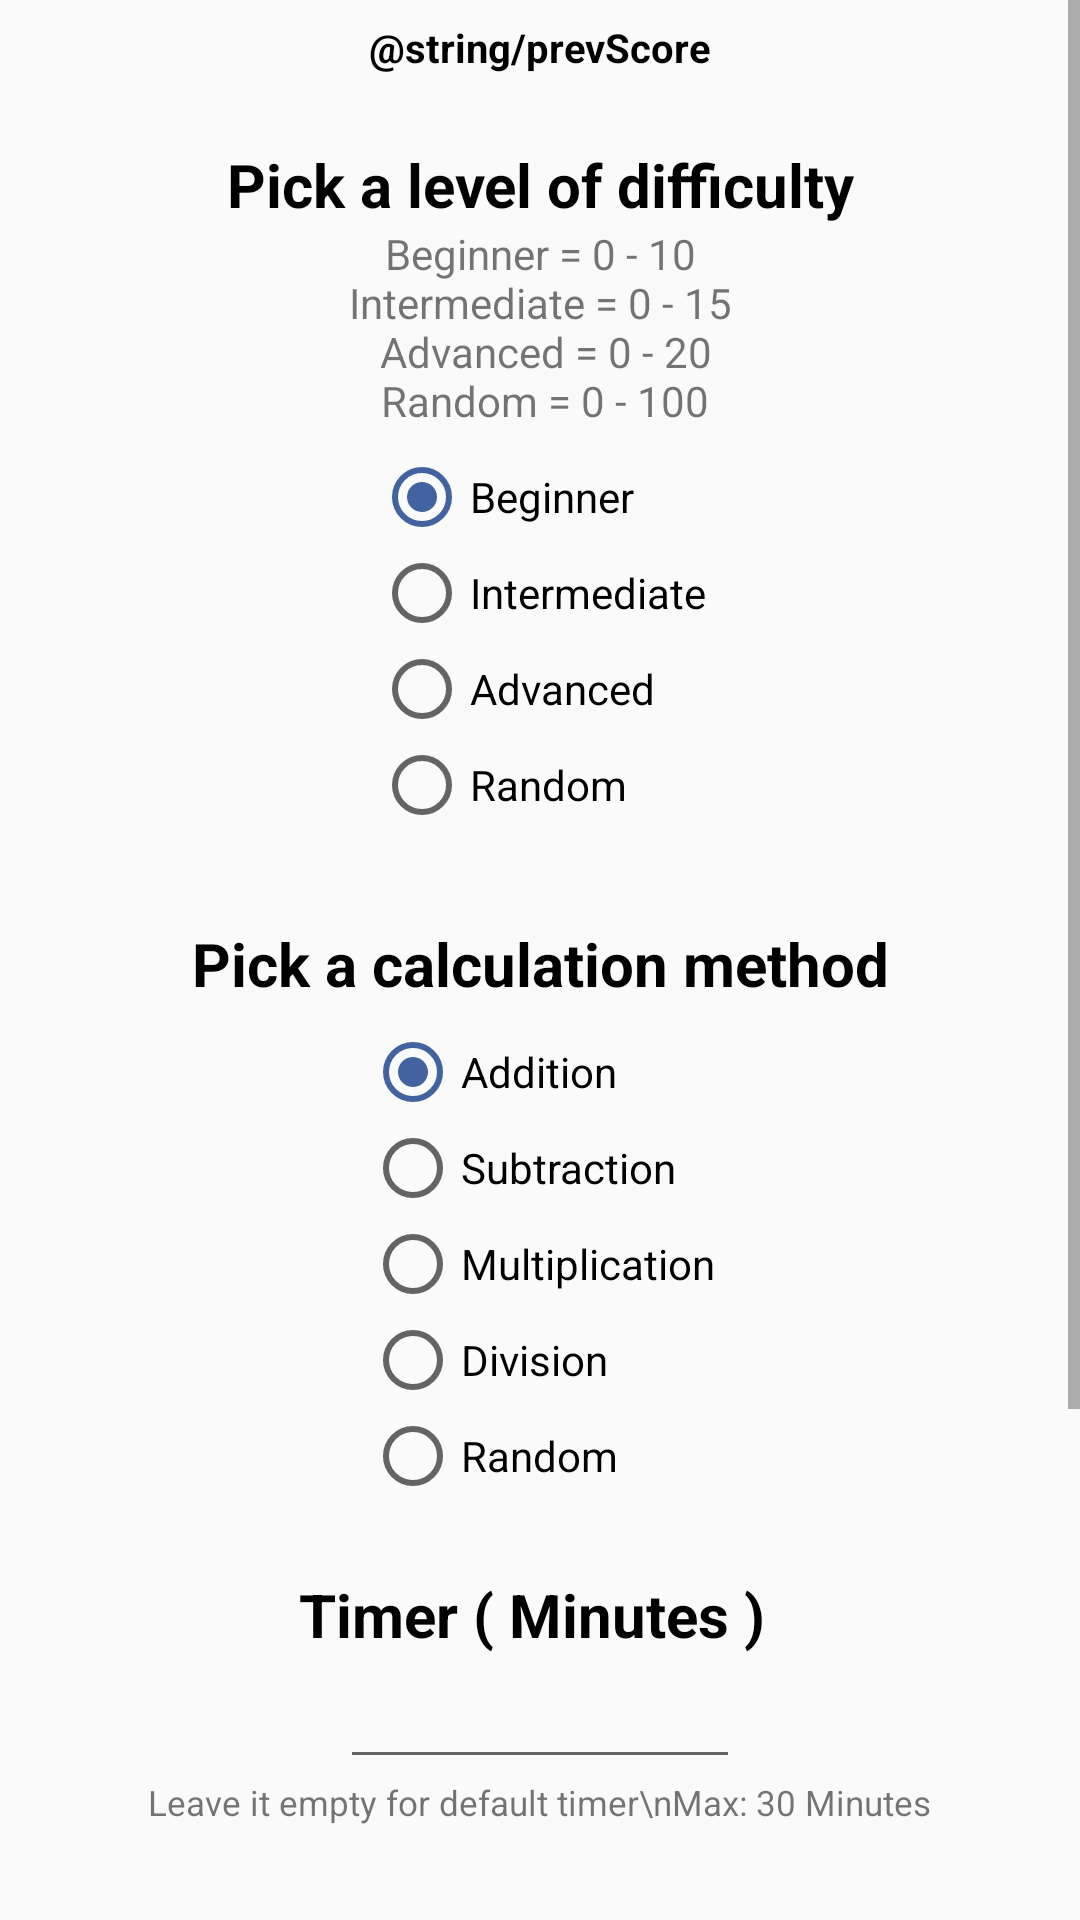

Android layout source for this screen:
<!-- AndroidManifest.xml: application theme AppTheme -->
<!-- res/layout/activity_main.xml -->
<?xml version="1.0" encoding="utf-8"?>
<LinearLayout xmlns:android="http://schemas.android.com/apk/res/android"
    xmlns:app="http://schemas.android.com/apk/res-auto"
    xmlns:tools="http://schemas.android.com/tools"
    android:layout_width="match_parent"
    android:layout_height="match_parent"
    android:orientation="vertical"
    tools:context=".MainActivity">

    <ScrollView
        android:layout_width="match_parent"
        android:layout_height="match_parent">

        <LinearLayout
            android:layout_width="match_parent"
            android:layout_height="wrap_content"
            android:orientation="vertical">

            <TextView
                android:id="@+id/tvPastScore"
                android:layout_width="match_parent"
                android:layout_height="wrap_content"
                android:gravity="center"
                android:textSize="40px"
                android:textStyle="bold"
                android:textColor="#000000"
                android:layout_margin="20px"
                android:text="@string/prevScore"/>

            <TextView
                android:layout_width="match_parent"
                android:layout_height="wrap_content"
                android:layout_marginLeft="100px"
                android:layout_marginRight="100px"
                android:layout_marginTop="50px"
                android:gravity="center"
                android:textSize="60px"
                android:textStyle="bold"
                android:textColor="#000000"
                android:text="@string/firColumn"/>

            <TextView
                android:layout_width="match_parent"
                android:layout_height="wrap_content"
                android:gravity="center"
                android:text="@string/info"/>

            <LinearLayout
                android:layout_width="match_parent"
                android:layout_height="wrap_content"
                android:gravity="center">

                <RadioGroup
                    android:id="@+id/RBlvl"
                    android:layout_width="wrap_content"
                    android:layout_height="wrap_content"
                    android:layout_gravity="center"
                    android:layout_margin="20px">

                    <RadioButton
                        android:id="@+id/rBegin"
                        android:layout_width="match_parent"
                        android:layout_height="wrap_content"
                        android:checked="true"
                        android:text="Beginner" />

                    <RadioButton
                        android:id="@+id/rInter"
                        android:layout_width="match_parent"
                        android:layout_height="wrap_content"
                        android:text="Intermediate" />

                    <RadioButton
                        android:id="@+id/rAdv"
                        android:layout_width="match_parent"
                        android:layout_height="wrap_content"
                        android:text="Advanced" />

                    <RadioButton
                        android:id="@+id/rRan"
                        android:layout_width="match_parent"
                        android:layout_height="wrap_content"
                        android:text="Random" />
                </RadioGroup>

            </LinearLayout>

            <LinearLayout
                android:layout_width="match_parent"
                android:layout_height="wrap_content"
                android:orientation="vertical">

                <TextView
                    android:layout_width="match_parent"
                    android:layout_height="wrap_content"
                    android:layout_marginLeft="100px"
                    android:layout_marginRight="100px"
                    android:gravity="center"
                    android:textSize="60px"
                    android:textStyle="bold"
                    android:textColor="#000000"
                    android:layout_marginTop="70px"
                    android:text="@string/secColumn"/>

                <RadioGroup
                    android:id="@+id/RBcal"
                    android:layout_width="wrap_content"
                    android:layout_height="wrap_content"
                    android:layout_gravity="center"
                    android:layout_margin="20px">

                    <RadioButton
                        android:id="@+id/rAdd"
                        android:layout_width="match_parent"
                        android:layout_height="wrap_content"
                        android:checked="true"
                        android:text="Addition" />

                    <RadioButton
                        android:id="@+id/rSub"
                        android:layout_width="match_parent"
                        android:layout_height="wrap_content"
                        android:text="Subtraction" />

                    <RadioButton
                        android:id="@+id/rMulti"
                        android:layout_width="match_parent"
                        android:layout_height="wrap_content"
                        android:text="Multiplication" />

                    <RadioButton
                        android:id="@+id/rDiv"
                        android:layout_width="match_parent"
                        android:layout_height="wrap_content"
                        android:text="Division" />

                    <RadioButton
                        android:id="@+id/rRand"
                        android:layout_width="match_parent"
                        android:layout_height="wrap_content"
                        android:text="Random" />

                </RadioGroup>

            </LinearLayout>

            <LinearLayout
                android:id="@+id/layoutTimer"
                android:layout_width="match_parent"
                android:layout_height="wrap_content"
                android:gravity="center"
                android:layout_marginTop="50px"
                android:orientation="vertical">

                <TextView
                    android:id="@+id/tvTime"
                    android:layout_width="wrap_content"
                    android:layout_height="wrap_content"
                    android:textColor="#000000"
                    android:textSize="60px"
                    android:textStyle="bold"
                    android:text="Timer ( Minutes ) " />

                <EditText
                    android:id="@+id/etTimer"
                    android:layout_width="400px"
                    android:layout_height="wrap_content"
                    android:gravity="center"
                    android:ems="2"
                    android:inputType="numberDecimal" />

                <TextView
                    android:id="@+id/tvHint"
                    android:layout_width="wrap_content"
                    android:layout_height="wrap_content"
                    android:gravity="center"
                    android:textSize="35px"
                    android:text="Leave it empty for default timer\nMax: 30 Minutes" />

            </LinearLayout>

            <LinearLayout
                android:id="@+id/layoutRange"
                android:layout_width="match_parent"
                android:layout_height="match_parent"
                android:orientation="vertical">

                <TextView
                    android:id="@+id/tvRandom"
                    android:layout_width="match_parent"
                    android:layout_height="wrap_content"
                    android:layout_marginLeft="100px"
                    android:layout_marginTop="130px"
                    android:layout_marginRight="100px"
                    android:gravity="center"
                    android:text="@string/thrColumn"
                    android:textColor="#000000"
                    android:textSize="60px"
                    android:textStyle="bold" />

                <SeekBar
                    android:id="@+id/sbRange"
                    android:layout_width="match_parent"
                    android:layout_height="wrap_content"
                    android:thumbTint="@color/colorPrimaryDark"
                    android:layout_margin="10px"/>

                <TextView
                    android:id="@+id/sbText"
                    android:layout_width="wrap_content"
                    android:layout_height="wrap_content"
                    android:layout_gravity="center"
                    android:text="0" />

                <EditText
                    android:id="@+id/etRandLimit"
                    android:layout_width="500px"
                    android:layout_height="wrap_content"
                    android:layout_gravity="center"
                    android:layout_marginTop="50px"
                    android:ems="10"
                    android:inputType="number" />

            </LinearLayout>

            <Button
                android:id="@+id/btnCon"
                android:layout_width="wrap_content"
                android:layout_height="wrap_content"
                android:layout_gravity="center"
                android:layout_marginTop="100px"
                android:layout_marginLeft="30px"
                android:layout_marginRight="30px"
                android:layout_marginBottom="30px"
                android:text="Continue" />

        </LinearLayout>

    </ScrollView>

</LinearLayout>
<!-- resources referenced by this layout -->
<resources>
  <string name="firColumn">Pick a level of difficulty</string>
  <string name="info">Beginner = 0 - 10\nIntermediate = 0 - 15\n Advanced = 0 - 20\n Random = 0 - 100</string>
  <string name="secColumn">Pick a calculation method</string>
  <string name="thrColumn">Fill in the range</string>
  <style name="AppTheme" parent="Theme.AppCompat.Light.DarkActionBar">
          
          <item name="colorPrimary">#3399CC</item>
          <item name="colorPrimaryDark">#1560bd</item>
          <item name="colorAccent">#42639f</item>
      </style>
  <!-- not gathered from this repository: default colours our renderer supplied (Android Studio template values) -->
  <color name="colorPrimaryDark">#FF3700B3</color>
</resources>
